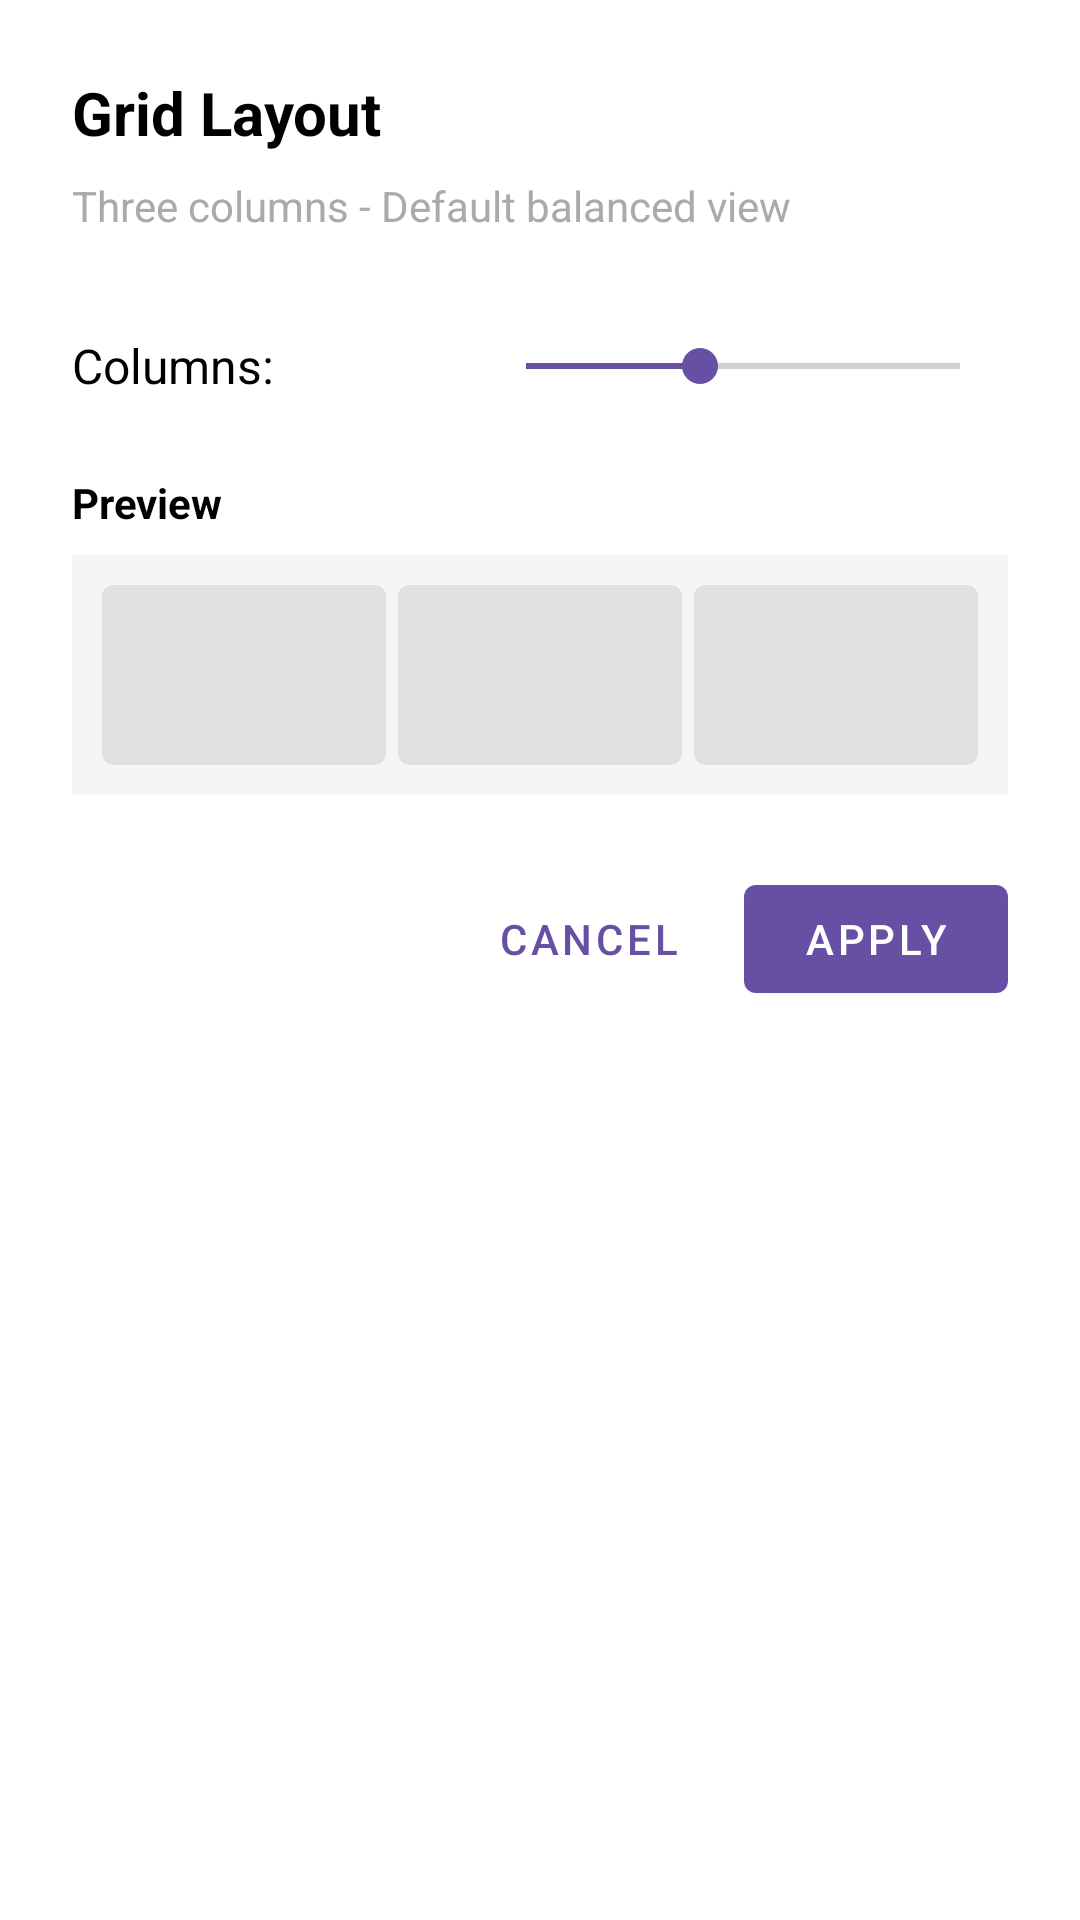

Write the Android layout XML for this screen, with the resource values it uses.
<!-- AndroidManifest.xml: application theme Theme.Vedinsta -->
<!-- res/layout/dialog_column_size.xml -->
<?xml version="1.0" encoding="utf-8"?>
<LinearLayout xmlns:android="http://schemas.android.com/apk/res/android"
    xmlns:app="http://schemas.android.com/apk/res-auto"
    android:layout_width="match_parent"
    android:layout_height="wrap_content"
    android:orientation="vertical"
    android:padding="24dp"
    android:background="@android:color/white">

    
    <TextView
        android:layout_width="wrap_content"
        android:layout_height="wrap_content"
        android:text="Grid Layout"
        android:textSize="20sp"
        android:textStyle="bold"
        android:textColor="@android:color/black"
        android:layout_marginBottom="8dp" />

    <TextView
        android:id="@+id/tv_description"
        android:layout_width="wrap_content"
        android:layout_height="wrap_content"
        android:text="Three columns - Default balanced view"
        android:textSize="14sp"
        android:textColor="@android:color/darker_gray"
        android:layout_marginBottom="24dp" />

    
    <LinearLayout
        android:layout_width="match_parent"
        android:layout_height="wrap_content"
        android:orientation="horizontal"
        android:gravity="center_vertical"
        android:layout_marginBottom="16dp">

        <TextView
            android:layout_width="wrap_content"
            android:layout_height="wrap_content"
            android:text="Columns:"
            android:textSize="16sp"
            android:textColor="@android:color/black"
            android:layout_marginEnd="12dp" />

        
        <TextView
            android:id="@+id/tv_column_count"
            android:layout_width="40dp"
            android:layout_height="40dp"
            android:text="3"
            android:textSize="18sp"
            android:textStyle="bold"
            android:textColor="@android:color/white"
            android:background="@drawable/circle_badge"
            android:gravity="center"
            android:layout_marginEnd="16dp" />

        
        <androidx.appcompat.widget.AppCompatSeekBar
            android:id="@+id/seek_bar"
            android:layout_width="0dp"
            android:layout_height="wrap_content"
            android:layout_weight="1"
            android:max="5"
            android:progress="2"
            android:progressTint="?attr/colorPrimary"
            android:thumbTint="?attr/colorPrimary" />

    </LinearLayout>

    
    <TextView
        android:layout_width="wrap_content"
        android:layout_height="wrap_content"
        android:text="Preview"
        android:textSize="14sp"
        android:textStyle="bold"
        android:textColor="@android:color/black"
        android:layout_marginBottom="8dp" />

    <LinearLayout
        android:layout_width="match_parent"
        android:layout_height="80dp"
        android:orientation="horizontal"
        android:gravity="center"
        android:layout_marginBottom="24dp"
        android:background="#F5F5F5"
        android:padding="8dp">

        <View
            android:id="@+id/preview_item_1"
            android:layout_width="0dp"
            android:layout_height="match_parent"
            android:layout_weight="1"
            android:layout_margin="2dp"
            android:background="@drawable/preview_item_bg" />

        <View
            android:id="@+id/preview_item_2"
            android:layout_width="0dp"
            android:layout_height="match_parent"
            android:layout_weight="1"
            android:layout_margin="2dp"
            android:background="@drawable/preview_item_bg" />

        <View
            android:id="@+id/preview_item_3"
            android:layout_width="0dp"
            android:layout_height="match_parent"
            android:layout_weight="1"
            android:layout_margin="2dp"
            android:background="@drawable/preview_item_bg" />

        <View
            android:id="@+id/preview_item_4"
            android:layout_width="0dp"
            android:layout_height="match_parent"
            android:layout_weight="1"
            android:layout_margin="2dp"
            android:background="@drawable/preview_item_bg"
            android:visibility="gone" />

        <View
            android:id="@+id/preview_item_5"
            android:layout_width="0dp"
            android:layout_height="match_parent"
            android:layout_weight="1"
            android:layout_margin="2dp"
            android:background="@drawable/preview_item_bg"
            android:visibility="gone" />

        <View
            android:id="@+id/preview_item_6"
            android:layout_width="0dp"
            android:layout_height="match_parent"
            android:layout_weight="1"
            android:layout_margin="2dp"
            android:background="@drawable/preview_item_bg"
            android:visibility="gone" />

    </LinearLayout>

    
    <LinearLayout
        android:layout_width="match_parent"
        android:layout_height="wrap_content"
        android:orientation="horizontal"
        android:gravity="end">

        <com.google.android.material.button.MaterialButton
            android:id="@+id/btn_cancel"
            android:layout_width="wrap_content"
            android:layout_height="wrap_content"
            android:text="Cancel"
            android:textColor="?attr/colorPrimary"
            style="@style/Widget.MaterialComponents.Button.TextButton"
            android:layout_marginEnd="8dp" />

        <com.google.android.material.button.MaterialButton
            android:id="@+id/btn_apply"
            android:layout_width="wrap_content"
            android:layout_height="wrap_content"
            android:text="Apply"
            style="@style/Widget.MaterialComponents.Button" />

    </LinearLayout>

</LinearLayout>
<!-- resources referenced by this layout -->
<resources>
  <!-- drawable preview_item_bg (drawable) -->
  <?xml version="1.0" encoding="utf-8"?>
  <shape xmlns:android="http://schemas.android.com/apk/res/android"
      android:shape="rectangle">
      <solid android:color="#E0E0E0" />
      <corners android:radius="4dp" />
  </shape>
  <style name="Theme.Vedinsta" parent="Base.Theme.Vedinsta" />
  <style name="Base.Theme.Vedinsta" parent="Theme.Material3.DayNight.NoActionBar">
      </style>
</resources>
